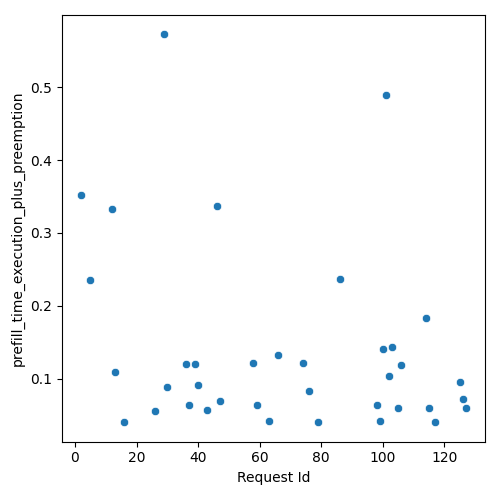

Data behind this chart, as committed beside it:
Request Id, prefill_time_execution_plus_preemption
5, 0.2348
26, 0.05488
36, 0.1197
13, 0.1097
16, 0.04012
63, 0.04147
37, 0.06365
79, 0.04106
43, 0.0564
12, 0.3324
47, 0.06986
58, 0.1219
2, 0.3524
102, 0.1033
39, 0.1202
76, 0.08356
29, 0.5728
46, 0.3365
59, 0.06338
66, 0.1327
74, 0.1219
30, 0.08878
40, 0.09173
99, 0.04132
86, 0.2373
114, 0.1836
115, 0.05942
98, 0.06321
103, 0.1428
105, 0.05951
126, 0.07208
127, 0.05904
101, 0.4894
100, 0.1413
125, 0.09552
106, 0.1189
117, 0.041
